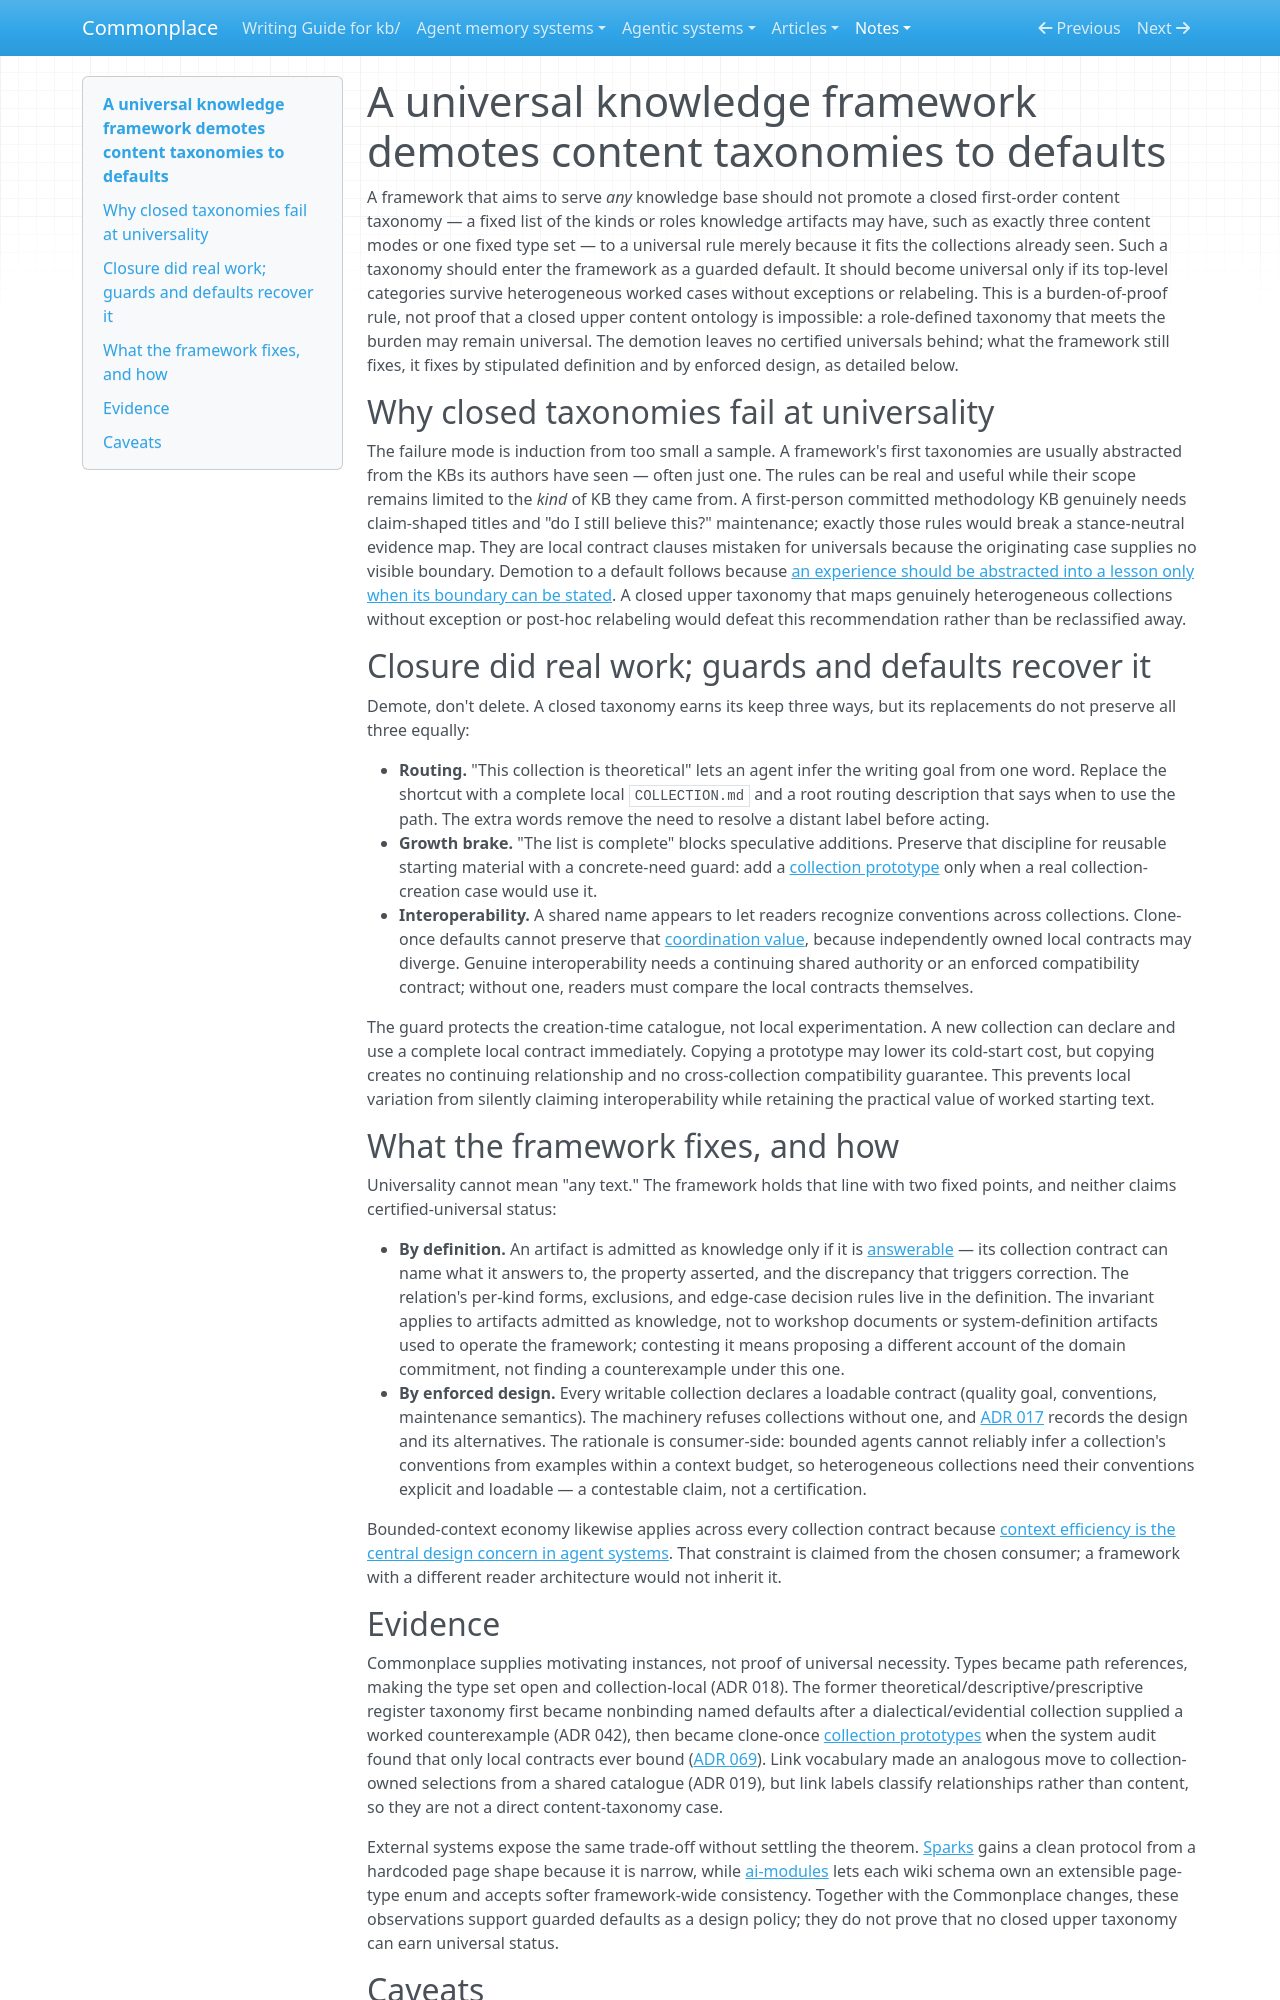

repository: zby/commonplace · page: notes/a-universal-knowledge-framework-demotes-content-taxonomies-to-defaults/index.html · generator: mkdocs

---
description: "Universal frameworks should replace closed content taxonomies with complete local contracts and guarded creation-time defaults; what stays fixed is stipulated or enforced, not certified universal"
type: types/note.md
traits: [title-as-claim]
tags: [document-system, type-system]
---

# A universal knowledge framework demotes content taxonomies to defaults

A framework that aims to serve *any* knowledge base should not promote a closed first-order content taxonomy — a fixed list of the kinds or roles knowledge artifacts may have, such as exactly three content modes or one fixed type set — to a universal rule merely because it fits the collections already seen. Such a taxonomy should enter the framework as a guarded default. It should become universal only if its top-level categories survive heterogeneous worked cases without exceptions or relabeling. This is a burden-of-proof rule, not proof that a closed upper content ontology is impossible: a role-defined taxonomy that meets the burden may remain universal. The demotion leaves no certified universals behind; what the framework still fixes, it fixes by stipulated definition and by enforced design, as detailed below.

## Why closed taxonomies fail at universality

The failure mode is induction from too small a sample. A framework's first taxonomies are usually abstracted from the KBs its authors have seen — often just one. The rules can be real and useful while their scope remains limited to the *kind* of KB they came from. A first-person committed methodology KB genuinely needs claim-shaped titles and "do I still believe this?" maintenance; exactly those rules would break a stance-neutral evidence map. They are local contract clauses mistaken for universals because the originating case supplies no visible boundary. Demotion to a default follows because [an experience should be abstracted into a lesson only when its boundary can be stated](./abstract-an-experience-only-when-you-can-state-the-boundary.md). A closed upper taxonomy that maps genuinely heterogeneous collections without exception or post-hoc relabeling would defeat this recommendation rather than be reclassified away.

## Closure did real work; guards and defaults recover it

Demote, don't delete. A closed taxonomy earns its keep three ways, but its replacements do not preserve all three equally:

- **Routing.** "This collection is theoretical" lets an agent infer the writing goal from one word. Replace the shortcut with a complete local `COLLECTION.md` and a root routing description that says when to use the path. The extra words remove the need to resolve a distant label before acting.
- **Growth brake.** "The list is complete" blocks speculative additions. Preserve that discipline for reusable starting material with a concrete-need guard: add a [collection prototype](../reference/collection-prototypes.md) only when a real collection-creation case would use it.
- **Interoperability.** A shared name appears to let readers recognize conventions across collections. Clone-once defaults cannot preserve that [coordination value](./definitions/coordination-value.md), because independently owned local contracts may diverge. Genuine interoperability needs a continuing shared authority or an enforced compatibility contract; without one, readers must compare the local contracts themselves.

The guard protects the creation-time catalogue, not local experimentation. A new collection can declare and use a complete local contract immediately. Copying a prototype may lower its cold-start cost, but copying creates no continuing relationship and no cross-collection compatibility guarantee. This prevents local variation from silently claiming interoperability while retaining the practical value of worked starting text.

## What the framework fixes, and how

Universality cannot mean "any text." The framework holds that line with two fixed points, and neither claims certified-universal status:

- **By definition.** An artifact is admitted as knowledge only if it is [answerable](../reference/definitions/answerability.md) — its collection contract can name what it answers to, the property asserted, and the discrepancy that triggers correction. The relation's per-kind forms, exclusions, and edge-case decision rules live in the definition. The invariant applies to artifacts admitted as knowledge, not to workshop documents or system-definition artifacts used to operate the framework; contesting it means proposing a different account of the domain commitment, not finding a counterexample under this one.
- **By enforced design.** Every writable collection declares a loadable contract (quality goal, conventions, maintenance semantics). The machinery refuses collections without one, and [ADR 017](../reference/adr/017-collection-md-is-the-register-convention-boundary.md) records the design and its alternatives. The rationale is consumer-side: bounded agents cannot reliably infer a collection's conventions from examples within a context budget, so heterogeneous collections need their conventions explicit and loadable — a contestable claim, not a certification.

Bounded-context economy likewise applies across every collection contract because [context efficiency is the central design concern in agent systems](./context-efficiency-is-the-central-design-concern-in-agent-systems.md). That constraint is claimed from the chosen consumer; a framework with a different reader architecture would not inherit it.

## Evidence

Commonplace supplies motivating instances, not proof of universal necessity. Types became path references, making the type set open and collection-local (ADR 018). The former theoretical/descriptive/prescriptive register taxonomy first became nonbinding named defaults after a dialectical/evidential collection supplied a worked counterexample (ADR 042), then became clone-once [collection prototypes](../reference/collection-prototypes.md) when the system audit found that only local contracts ever bound ([ADR 069](../reference/adr/069-collection-contract-bundles-become-one-time-prototypes.md)). Link vocabulary made an analogous move to collection-owned selections from a shared catalogue (ADR 019), but link labels classify relationships rather than content, so they are not a direct content-taxonomy case.

External systems expose the same trade-off without settling the theorem. [Sparks](../agent-memory-systems/reviews/sparks.md) gains a clean protocol from a hardcoded page shape because it is narrow, while [ai-modules](../agent-memory-systems/reviews/theafh--ai-modules.md) lets each wiki schema own an extensible page-type enum and accepts softer framework-wide consistency. Together with the Commonplace changes, these observations support guarded defaults as a design policy; they do not prove that no closed upper taxonomy can earn universal status.
